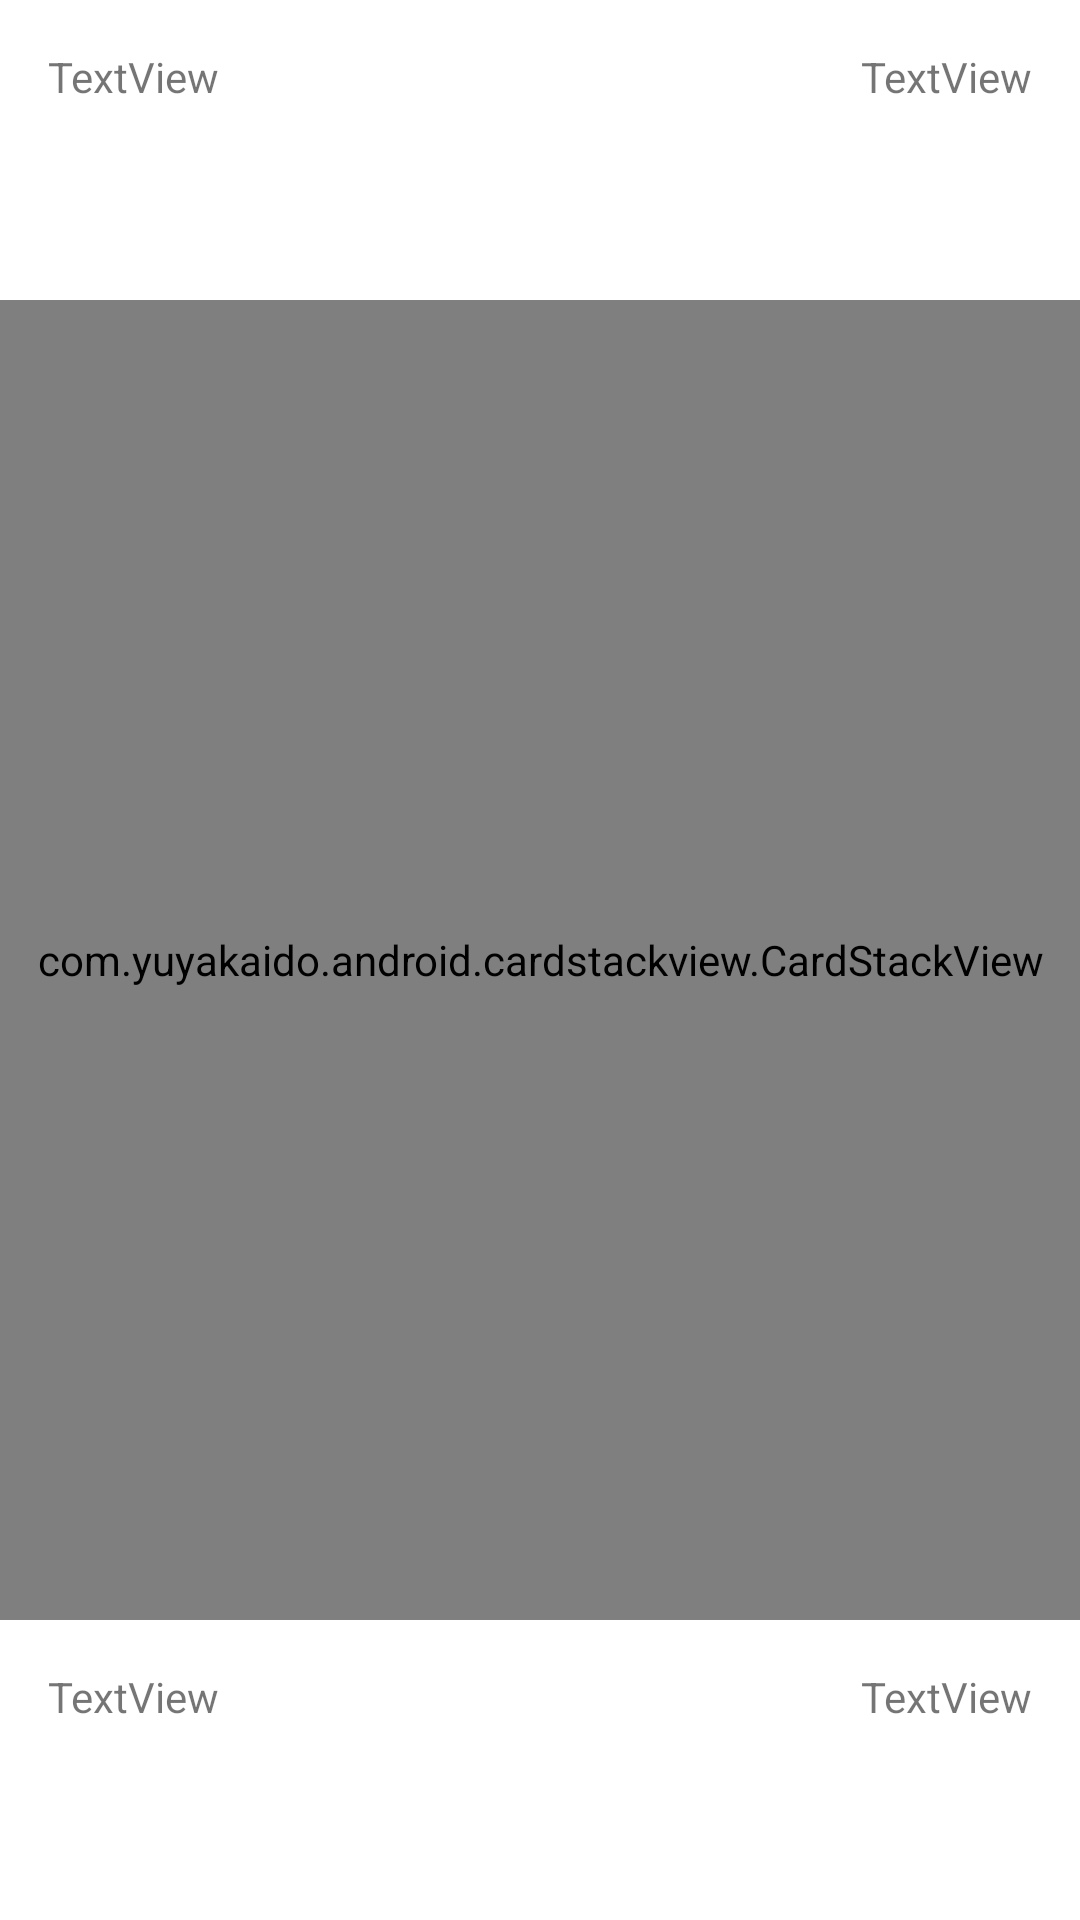

Here is an Android app screen rendered from its layout file. Give the layout XML and the strings, colors and styles it references.
<!-- AndroidManifest.xml: application theme Theme.TestMaxFlashcards -->
<!-- res/layout/activity_cards.xml -->
<?xml version="1.0" encoding="utf-8"?>
<androidx.constraintlayout.widget.ConstraintLayout xmlns:android="http://schemas.android.com/apk/res/android"
    xmlns:app="http://schemas.android.com/apk/res-auto"
    xmlns:tools="http://schemas.android.com/tools"
    android:layout_width="match_parent"
    android:layout_height="match_parent"
    tools:context=".CardsActivity">


    <androidx.constraintlayout.widget.ConstraintLayout
        android:id="@+id/constraintLayout"
        android:layout_width="match_parent"
        android:layout_height="100dp"
        app:layout_constraintEnd_toEndOf="parent"
        app:layout_constraintStart_toStartOf="parent"
        app:layout_constraintTop_toTopOf="parent">

        <TextView
            android:id="@+id/txtWrong"
            android:layout_width="wrap_content"
            android:layout_height="wrap_content"
            android:layout_marginStart="16dp"
            android:layout_marginTop="16dp"
            android:text="TextView"
            app:layout_constraintStart_toStartOf="parent"
            app:layout_constraintTop_toTopOf="parent" />

        <TextView
            android:id="@+id/txtCorrect"
            android:layout_width="wrap_content"
            android:layout_height="wrap_content"
            android:layout_marginTop="16dp"
            android:layout_marginEnd="16dp"
            android:text="TextView"
            app:layout_constraintEnd_toEndOf="parent"
            app:layout_constraintTop_toTopOf="parent" />

    </androidx.constraintlayout.widget.ConstraintLayout>

    <com.yuyakaido.android.cardstackview.CardStackView
        android:id="@+id/cardStackView"
        android:layout_width="match_parent"
        android:layout_height="0dp"
        app:layout_constraintBottom_toTopOf="@+id/constraintLayout2"
        app:layout_constraintEnd_toEndOf="parent"
        app:layout_constraintStart_toStartOf="parent"
        app:layout_constraintTop_toBottomOf="@+id/constraintLayout">

    </com.yuyakaido.android.cardstackview.CardStackView>

    <androidx.constraintlayout.widget.ConstraintLayout
        android:id="@+id/constraintLayout2"
        android:layout_width="match_parent"
        android:layout_height="100dp"
        app:layout_constraintBottom_toBottomOf="parent"
        tools:layout_editor_absoluteX="0dp">

        <TextView
            android:id="@+id/textView8"
            android:layout_width="wrap_content"
            android:layout_height="wrap_content"
            android:layout_marginTop="16dp"
            android:layout_marginEnd="16dp"
            android:text="TextView"
            app:layout_constraintEnd_toEndOf="parent"
            app:layout_constraintTop_toTopOf="parent" />

        <TextView
            android:id="@+id/textView9"
            android:layout_width="wrap_content"
            android:layout_height="0dp"
            android:layout_marginStart="16dp"
            android:layout_marginTop="16dp"
            android:text="TextView"
            app:layout_constraintStart_toStartOf="parent"
            app:layout_constraintTop_toTopOf="parent" />
    </androidx.constraintlayout.widget.ConstraintLayout>

</androidx.constraintlayout.widget.ConstraintLayout>
<!-- resources referenced by this layout -->
<resources>
  <style name="Theme.TestMaxFlashcards" parent="Theme.MaterialComponents.DayNight.NoActionBar">
          
          <item name="colorPrimary">@color/purple_500</item>
          <item name="colorPrimaryVariant">@color/purple_700</item>
          <item name="colorOnPrimary">@color/white</item>
          
          <item name="colorSecondary">@color/teal_200</item>
          <item name="colorSecondaryVariant">@color/teal_700</item>
          <item name="colorOnSecondary">@color/black</item>
          
          <item name="android:statusBarColor" tools:targetApi="l">?attr/colorPrimaryVariant</item>
          
      </style>
  <color name="purple_500">#FF6200EE</color>
  <color name="purple_700">#FF3700B3</color>
  <color name="white">#FFFFFFFF</color>
  <color name="teal_200">#FF03DAC5</color>
  <color name="teal_700">#FF018786</color>
  <color name="black">#FF000000</color>
</resources>
